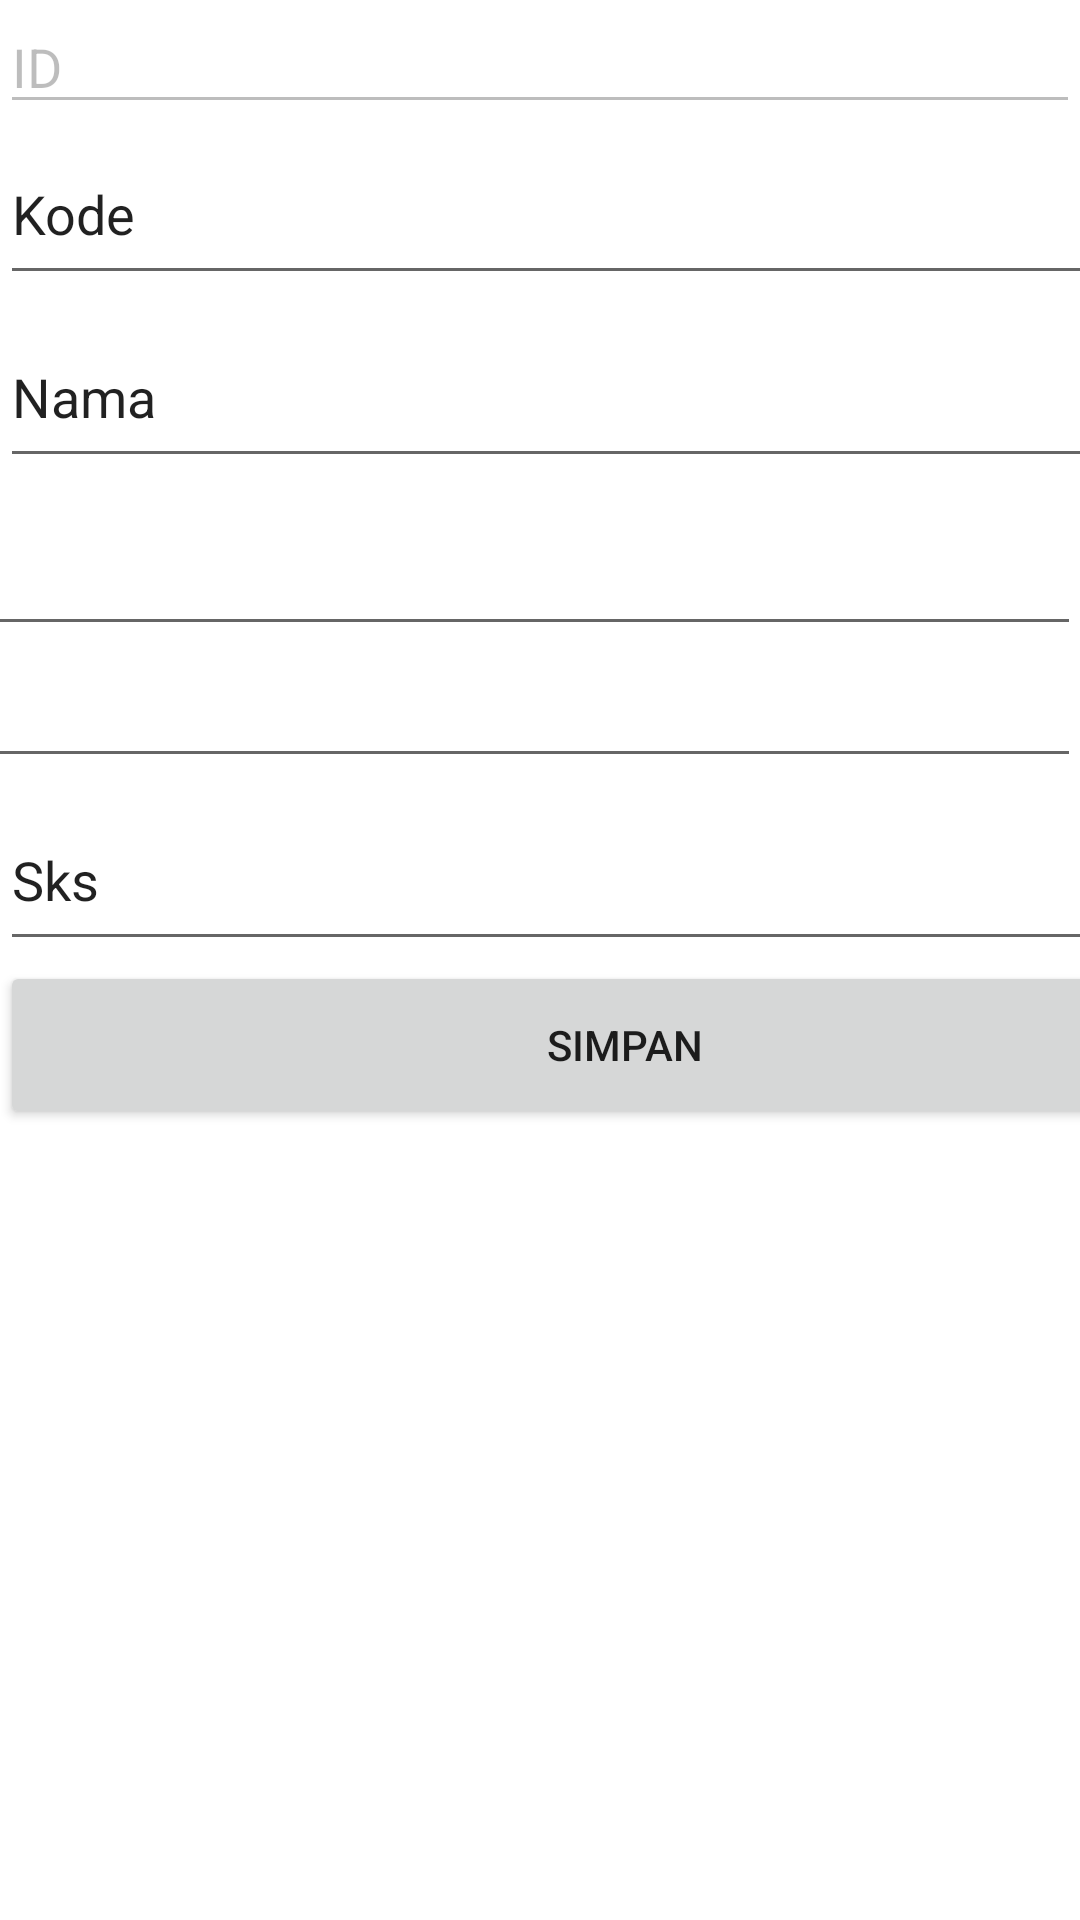

The Android layout XML behind this screen, and the referenced resources:
<!-- AndroidManifest.xml: application theme Theme.UTS_Progmob2021 -->
<!-- res/layout/activity_update_matkul.xml -->
<?xml version="1.0" encoding="utf-8"?>
<androidx.constraintlayout.widget.ConstraintLayout
    xmlns:android="http://schemas.android.com/apk/res/android"
    xmlns:tools="http://schemas.android.com/tools"
    xmlns:app="http://schemas.android.com/apk/res-auto"
    android:layout_width="match_parent"
    android:layout_height="match_parent"
    tools:context=".crud.UpdateMatkulActivity">

  <EditText
      android:id="@+id/edId"
      android:layout_width="0dp"
      android:layout_height="wrap_content"
      android:clickable="false"
      android:editable="false"
      android:ems="10"
      android:enabled="false"
      android:inputType="textPersonName"
      android:text="ID"
      app:layout_constraintEnd_toEndOf="parent"
      app:layout_constraintStart_toStartOf="parent"
      app:layout_constraintTop_toTopOf="parent" />

  <EditText
      android:id="@+id/edKode"
      android:layout_width="413dp"
      android:layout_height="57dp"
      android:ems="10"
      android:inputType="textPersonName"
      android:text="Kode"
      app:layout_constraintEnd_toEndOf="parent"
      app:layout_constraintHorizontal_bias="0.0"
      app:layout_constraintStart_toStartOf="parent"
      app:layout_constraintTop_toBottomOf="@+id/edId" />

  <EditText
      android:id="@+id/edNama"
      android:layout_width="413dp"
      android:layout_height="57dp"
      android:layout_marginTop="4dp"
      android:ems="10"
      android:inputType="textPersonName"
      android:text="Nama"
      app:layout_constraintEnd_toEndOf="parent"
      app:layout_constraintHorizontal_bias="0.0"
      app:layout_constraintStart_toStartOf="parent"
      app:layout_constraintTop_toBottomOf="@+id/edKode" />

  <EditText
      android:id="@+id/edHari"
      android:layout_width="413dp"
      android:layout_height="57dp"
      android:layout_marginTop="60dp"
      android:ems="10"
      android:inputType="textPersonName"
      android:text="Hari"
      app:layout_constraintEnd_toEndOf="parent"
      app:layout_constraintHorizontal_bias="1.0"
      app:layout_constraintStart_toStartOf="parent"
      app:layout_constraintTop_toBottomOf="@+id/edKode" />

  <EditText
      android:id="@+id/edSesi"
      android:layout_width="413dp"
      android:layout_height="57dp"
      android:layout_marginTop="104dp"
      android:ems="10"
      android:inputType="textPersonName"
      android:text="Sesi"
      app:layout_constraintEnd_toEndOf="parent"
      app:layout_constraintHorizontal_bias="1.0"
      app:layout_constraintStart_toStartOf="parent"
      app:layout_constraintTop_toBottomOf="@+id/edKode" />

  <EditText
      android:id="@+id/edSks"
      android:layout_width="413dp"
      android:layout_height="57dp"
      android:layout_marginTop="4dp"
      android:ems="10"
      android:inputType="textPersonName"
      android:text="Sks"
      app:layout_constraintEnd_toEndOf="parent"
      app:layout_constraintHorizontal_bias="0.0"
      app:layout_constraintStart_toStartOf="parent"
      app:layout_constraintTop_toBottomOf="@+id/edSesi" />

  <Button
      android:id="@+id/btnSimpanMatkul"
      android:layout_width="416dp"
      android:layout_height="56dp"
      android:text="Simpan"
      app:layout_constraintBottom_toBottomOf="parent"
      app:layout_constraintEnd_toEndOf="parent"
      app:layout_constraintHorizontal_bias="0.0"
      app:layout_constraintStart_toStartOf="parent"
      app:layout_constraintTop_toBottomOf="@+id/edSks"
      app:layout_constraintVertical_bias="0.0" />

</androidx.constraintlayout.widget.ConstraintLayout>
<!-- resources referenced by this layout -->
<resources>
  <style name="Theme.UTS_Progmob2021" parent="Theme.MaterialComponents.DayNight.DarkActionBar">
          
          <item name="colorPrimary">@color/purple_500</item>
          <item name="colorPrimaryVariant">@color/purple_700</item>
          <item name="colorOnPrimary">@color/white</item>
          
          <item name="colorSecondary">@color/teal_200</item>
          <item name="colorSecondaryVariant">@color/teal_700</item>
          <item name="colorOnSecondary">@color/black</item>
          
          <item name="android:statusBarColor" tools:targetApi="l">?attr/colorPrimaryVariant</item>
          
      </style>
  <!-- not gathered from this repository: default colours our renderer supplied (Android Studio template values) -->
  <color name="purple_500">#FF6200EE</color>
  <color name="purple_700">#FF3700B3</color>
  <color name="teal_200">#FF03DAC5</color>
  <color name="teal_700">#FF018786</color>
  <color name="black">#FF000000</color>
  <color name="white">#FFFFFFFF</color>
</resources>
